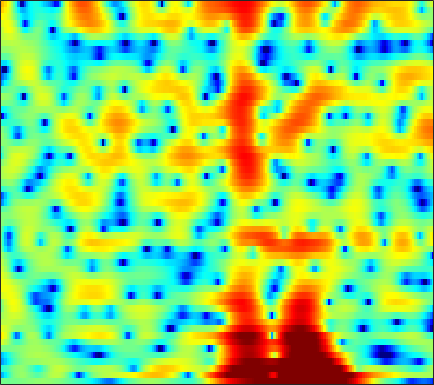

The table this chart was drawn from, first rows:
-0.47642, -0.55566, -0.62, -0.64601, -0.64265, -0.61171, -0.54812, -0.48464, -0.38613, -0.27846, -0.15544, -0.05232, 0.086318, 0.2177, 0.30577, 0.40695, 0.4912, 0.54488, 0.59878, 0.63093, 0.63857, 0.62578, 0.58021, 0.50089
-8.449, -7.583, -5.597, -3.679, -2.481, -1.219, -0.301, 0.1921, 0.6257, 0.8255, 0.8084, 0.6584, 0.2911, -0.2242, -0.6643, -1.23, -1.619, -1.684, -1.408, -0.7922, -0.01609, 0.5719, 1.273, 1.819
-3.521, -3.339, -2.801, -2.075, -1.492, -0.7579, -0.1434, 0.2083, 0.5222, 0.6339, 0.5225, 0.2824, -0.2633, -1.066, -1.813, -2.907, -3.851, -4.176, -3.825, -2.751, -1.413, -0.4499, 0.6575, 1.521
-9.296, -8.438, -7.012, -5.565, -4.56, -3.362, -2.329, -1.668, -0.9323, -0.3503, 0.08438, 0.3259, 0.5525, 0.6911, 0.7548, 0.8213, 0.8831, 0.939, 1.035, 1.151, 1.282, 1.378, 1.485, 1.549
-7.882, -7.046, -5.699, -4.383, -3.497, -2.457, -1.577, -1.008, -0.3635, 0.1752, 0.6199, 0.8961, 1.201, 1.43, 1.558, 1.68, 1.75, 1.771, 1.759, 1.7, 1.591, 1.476, 1.269, 0.9944
-0.06965, -0.2051, -0.314, -0.3496, -0.3353, -0.2709, -0.1649, -0.05272, 0.1277, 0.3388, 0.5707, 0.7409, 0.96, 1.152, 1.262, 1.355, 1.376, 1.352, 1.263, 1.11, 0.8864, 0.6828, 0.3527, -0.06291
3.604, 3.02, 2.13, 1.109, 0.282, -0.8301, -1.778, -2.215, -2.279, -1.79, -1.009, -0.4083, 0.2936, 0.8134, 1.06, 1.204, 1.147, 0.9908, 0.6591, 0.249, -0.1872, -0.4811, -0.7891, -0.9925
5.901, 5.167, 3.892, 2.167, 0.469, -2.585, -7.045, -11.05, -9.839, -5.215, -2.16, -0.632, 0.6982, 1.423, 1.642, 1.545, 0.9996, 0.2861, -1.14, -3.224, -6.166, -8.853, -10.82, -8.232
3.919, 3.661, 3.179, 2.565, 2.046, 1.345, 0.7393, 0.4244, 0.2358, 0.2707, 0.4117, 0.5192, 0.5954, 0.5091, 0.305, -0.1538, -0.8617, -1.562, -2.732, -4.093, -5.505, -6.364, -6.782, -6.166
2.025, 2.203, 2.348, 2.403, 2.386, 2.291, 2.13, 1.985, 1.77, 1.534, 1.244, 0.985, 0.5832, 0.1061, -0.3038, -0.9229, -1.599, -2.125, -2.81, -3.409, -3.891, -4.117, -4.197, -4.021
1.014, 1.558, 2.179, 2.663, 2.919, 3.12, 3.158, 3.078, 2.833, 2.461, 1.958, 1.497, 0.7798, -0.03449, -0.7125, -1.683, -2.705, -3.484, -4.543, -5.546, -6.356, -6.717, -6.764, -6.265
-0.8179, 0.5888, 2.082, 3.133, 3.671, 4.104, 4.24, 4.146, 3.767, 3.12, 2.241, 1.446, 0.2077, -1.165, -2.239, -3.701, -5.191, -6.348, -8.127, -10.44, -13.95, -18.5, -24.97, -15.27
-0.5211, 1.114, 2.728, 3.807, 4.324, 4.654, 4.598, 4.32, 3.644, 2.563, 1.062, -0.3747, -2.756, -5.738, -8.344, -11.61, -12.89, -12.38, -11.4, -10.86, -10.73, -10.61, -9.97, -8.606
3.129, 3.568, 4.037, 4.348, 4.46, 4.385, 4.033, 3.588, 2.752, 1.593, 0.05871, -1.366, -3.688, -6.525, -8.898, -11.65, -12.39, -11.73, -10.56, -9.747, -9.273, -8.992, -8.596, -8.022
4.43, 4.467, 4.446, 4.322, 4.147, 3.809, 3.343, 2.899, 2.192, 1.368, 0.4134, -0.3674, -1.474, -2.605, -3.425, -4.414, -5.274, -5.826, -6.581, -7.459, -8.636, -9.87, -12.33, -16.05
4.492, 4.317, 3.994, 3.562, 3.172, 2.613, 2.039, 1.612, 1.052, 0.5435, 0.09209, -0.2266, -0.6251, -1.03, -1.337, -1.773, -2.262, -2.677, -3.321, -4.101, -5.082, -5.967, -7.231, -8.333
3.965, 3.519, 2.747, 1.798, 0.9948, -0.1775, -1.35, -2.088, -2.727, -2.874, -2.582, -2.214, -1.672, -1.184, -0.8917, -0.6178, -0.4698, -0.4458, -0.5056, -0.6624, -0.8774, -1.034, -1.201, -1.264
3.26, 2.525, 1.284, -0.2697, -1.718, -4.253, -7.846, -11.75, -18.32, -13.41, -8.332, -5.874, -3.58, -1.988, -1.088, -0.2043, 0.4314, 0.7672, 1.084, 1.265, 1.362, 1.4, 1.399, 1.393
2.585, 1.747, 0.5155, -0.8907, -2.038, -3.641, -5.35, -6.471, -7.166, -6.636, -5.228, -4.023, -2.525, -1.266, -0.5041, 0.3197, 0.9322, 1.286, 1.623, 1.843, 1.958, 1.965, 1.899, 1.749
1.772, 0.7194, -0.5974, -1.709, -2.289, -2.716, -2.878, -2.818, -2.472, -1.945, -1.296, -0.7882, -0.1274, 0.4562, 0.8158, 1.212, 1.49, 1.653, 1.8, 1.909, 1.952, 1.928, 1.816, 1.534
0.1146, -2.23, -5.559, -7.903, -7.815, -5.978, -3.782, -2.403, -0.9521, 0.2136, 1.096, 1.592, 1.991, 2.131, 2.087, 1.831, 1.464, 1.191, 0.9886, 1.038, 1.315, 1.598, 1.893, 1.939
-0.4559, -3.31, -7.399, -10.57, -9.986, -7.131, -4.211, -2.212, -0.1196, 1.429, 2.482, 2.958, 3.173, 2.858, 2.243, 0.7767, -1.582, -4.116, -7.649, -6.58, -2.972, -0.8757, 0.9356, 1.989
-0.8338, -3.669, -8.181, -12.79, -12.87, -8.643, -4.643, -2.476, -0.1984, 1.48, 2.608, 3.1, 3.355, 3.09, 2.538, 1.304, -0.4584, -1.992, -3.513, -3.28, -1.664, -0.4204, 0.8168, 1.592
-0.5386, -2.275, -4.637, -6.312, -6.375, -4.979, -3.013, -1.588, -0.01369, 1.212, 2.086, 2.534, 2.831, 2.852, 2.7, 2.339, 1.842, 1.446, 1.014, 0.7388, 0.6103, 0.5424, 0.4808, 0.3017
0.3858, -0.1338, -0.7189, -0.9738, -1.007, -0.7347, -0.2331, 0.1992, 0.8428, 1.409, 1.863, 2.117, 2.314, 2.365, 2.303, 2.114, 1.791, 1.48, 0.987, 0.4389, -0.1832, -0.6893, -1.377, -2.108
0.1097, 0.02199, 0.00383, 0.1186, 0.2762, 0.5794, 0.9461, 1.228, 1.601, 1.932, 2.197, 2.334, 2.446, 2.434, 2.354, 2.119, 1.763, 1.406, 0.7716, -0.06698, -1.134, -2.101, -3.705, -5.505
-1.958, -1.815, -1.338, -0.7478, -0.2195, 0.438, 1.01, 1.414, 1.82, 2.142, 2.37, 2.484, 2.561, 2.562, 2.506, 2.349, 2.079, 1.779, 1.224, 0.424, -0.6898, -1.817, -3.841, -6.848
-9.937, -8.825, -6.251, -3.893, -2.527, -1.166, -0.2122, 0.2572, 0.6714, 0.8733, 0.9439, 0.9626, 0.9688, 1.025, 1.088, 1.208, 1.286, 1.292, 1.214, 1.009, 0.63, 0.2387, -0.3754, -1.078
-12.29, -10.69, -7.479, -4.928, -3.548, -2.374, -1.675, -1.558, -1.704, -2.218, -2.967, -3.52, -3.984, -3.932, -3.542, -2.738, -1.845, -1.228, -0.5105, 0.08275, 0.5515, 0.8508, 1.19, 1.537
-3.424, -3.144, -2.584, -2, -1.678, -1.49, -1.7, -2.156, -3.294, -5.152, -8.087, -11.43, -18.25, -16.73, -12.11, -8.407, -6.02, -4.685, -3.262, -2.064, -0.981, -0.2101, 0.7233, 1.638
-0.258, 0.1032, 0.4465, 0.6621, 0.661, 0.4964, -0.05466, -0.6419, -1.841, -3.477, -5.532, -7.247, -9.136, -9.779, -9.486, -8.739, -8.122, -7.694, -6.913, -5.704, -4.131, -2.874, -1.21, 0.2408
1.325, 1.766, 2.197, 2.422, 2.486, 2.351, 2.025, 1.594, 0.8488, -0.1405, -1.28, -2.223, -3.559, -5.011, -6.243, -8.227, -11.14, -14.56, -20.34, -15.16, -9.579, -6.805, -3.99, -1.929
1.553, 1.981, 2.526, 2.913, 3.135, 3.224, 3.185, 2.978, 2.57, 1.946, 1.135, 0.4014, -0.7587, -2.124, -3.321, -5.214, -7.283, -8.794, -10.03, -9.675, -8.152, -6.855, -5.235, -3.826
-0.2543, 0.5179, 1.526, 2.396, 2.894, 3.371, 3.607, 3.663, 3.533, 3.229, 2.709, 2.214, 1.407, 0.4467, -0.3711, -1.612, -2.906, -3.849, -5.074, -6.147, -6.986, -7.352, -7.381, -6.699
-4.672, -2.19, 0.007649, 1.558, 2.333, 3.116, 3.536, 3.744, 3.822, 3.74, 3.508, 3.233, 2.731, 2.046, 1.438, 0.4797, -0.7393, -1.817, -3.569, -5.883, -9.313, -13.44, -22.72, -15.02
-2.283, -1.196, 0.07974, 0.9283, 1.424, 1.804, 2.092, 2.187, 2.314, 2.374, 2.423, 2.397, 2.264, 1.991, 1.673, 1.105, 0.3214, -0.4191, -1.631, -3.123, -4.748, -5.934, -6.755, -6.23
0.5563, 0.4002, 0.1803, -0.1796, -0.4955, -1.075, -1.572, -1.856, -1.887, -1.51, -0.9171, -0.4346, 0.1143, 0.4888, 0.5978, 0.5374, 0.3206, 0.0364, -0.4109, -0.8554, -1.228, -1.371, -1.365, -1.044
1.004, 0.408, -0.5961, -1.775, -3.024, -5.139, -8.312, -11.17, -12.64, -8.988, -5.612, -3.798, -2.119, -1.095, -0.6334, -0.3747, -0.4185, -0.5708, -0.8345, -1.035, -1.064, -0.8883, -0.4176, 0.2529
0.1682, -0.4597, -1.325, -2.344, -3.306, -4.946, -7.07, -8.643, -9.143, -7.189, -4.797, -3.33, -1.923, -1.115, -0.8417, -0.8722, -1.419, -2.094, -3.341, -4.676, -5.204, -4.683, -2.947, -0.9879
-3.6, -3.893, -3.625, -3.278, -3.003, -2.775, -2.735, -2.564, -2.272, -1.736, -1.149, -0.6895, -0.1984, 0.01882, -0.06643, -0.525, -1.529, -2.78, -5.435, -10.12, -18.17, -12.85, -6.06, -2.207
-25.21, -15.03, -8.567, -5.451, -3.946, -2.68, -1.822, -1.327, -0.852, -0.4534, -0.06537, 0.179, 0.4249, 0.5779, 0.5585, 0.3288, -0.08188, -0.5788, -1.326, -2, -2.235, -1.964, -1.092, 0.02677
-5.286, -5.285, -4.429, -3.301, -2.67, -1.96, -1.505, -1.364, -1.202, -1.095, -0.881, -0.6594, -0.2655, 0.189, 0.5449, 0.9248, 1.162, 1.28, 1.337, 1.328, 1.328, 1.328, 1.354, 1.362
0.1387, -0.1088, -0.2749, -0.3848, -0.4962, -0.7452, -1.275, -1.852, -2.833, -3.864, -4.49, -4.214, -2.942, -1.34, -0.2151, 1.064, 1.973, 2.478, 2.894, 3.082, 3.056, 2.912, 2.519, 1.869
1.133, 0.9766, 0.7763, 0.516, 0.3047, -0.28, -1.28, -2.351, -4.752, -9.092, -20.59, -16.97, -7.378, -2.964, -0.8185, 1.105, 2.401, 3.017, 3.52, 3.708, 3.604, 3.361, 2.788, 1.915
-2.222, -1.942, -1.455, -0.9802, -0.7581, -0.659, -0.779, -1.113, -1.723, -2.396, -2.712, -2.426, -1.379, -0.06976, 0.8655, 1.846, 2.505, 2.781, 2.908, 2.785, 2.476, 2.136, 1.573, 0.9065
-9.731, -7.54, -5.258, -3.499, -2.466, -1.245, -0.3049, 0.2162, 0.792, 1.25, 1.659, 1.953, 2.336, 2.672, 2.803, 2.858, 2.651, 2.351, 1.714, 0.8941, 0.02617, -0.5649, -1.116, -1.44
-11.53, -10.43, -8.617, -6.251, -4.37, -2.135, -0.2637, 0.9199, 2.142, 3.062, 3.717, 4.052, 4.287, 4.285, 4.108, 3.59, 2.707, 1.751, 0.01, -2.365, -5.395, -7.647, -8.5, -6.756
-13.62, -20.46, -20.98, -10.6, -6.649, -3.058, -0.4993, 0.9676, 2.446, 3.507, 4.221, 4.55, 4.732, 4.606, 4.33, 3.638, 2.582, 1.475, -0.4775, -3.185, -6.814, -9.811, -10.85, -8.164
-5.989, -6.567, -6.314, -4.895, -3.506, -1.642, -0.02755, 1.001, 2.092, 2.905, 3.453, 3.692, 3.804, 3.667, 3.417, 2.867, 2.092, 1.364, 0.2306, -1.007, -2.202, -2.927, -3.53, -3.726
-1.506, -1.565, -1.4, -0.9735, -0.5109, 0.1587, 0.8419, 1.32, 1.872, 2.287, 2.558, 2.662, 2.664, 2.526, 2.309, 1.919, 1.386, 0.9199, 0.2314, -0.4809, -1.192, -1.673, -2.255, -2.724
0.5262, 0.5742, 0.7114, 0.9062, 1.082, 1.329, 1.567, 1.713, 1.871, 1.964, 1.981, 1.952, 1.842, 1.657, 1.464, 1.132, 0.7202, 0.3604, -0.1757, -0.7713, -1.381, -1.842, -2.437, -2.99
1.575, 1.733, 1.932, 2.091, 2.156, 2.201, 2.161, 2.08, 1.913, 1.714, 1.502, 1.343, 1.147, 0.9379, 0.7868, 0.5175, 0.1874, -0.1299, -0.6542, -1.292, -2.003, -2.582, -3.307, -3.966
1.954, 2.46, 2.975, 3.263, 3.317, 3.165, 2.789, 2.395, 1.742, 1.042, 0.428, 0.08943, -0.1284, -0.1297, -0.06789, 0.0009638, -0.0842, -0.2907, -0.8044, -1.607, -2.76, -3.817, -5.39, -6.761
1.81, 3.114, 4.156, 4.569, 4.554, 4.094, 3.193, 2.208, 0.5078, -1.655, -3.95, -5.114, -4.936, -3.374, -2.218, -0.9962, -0.3283, -0.1634, -0.3928, -1.195, -2.682, -4.345, -7.939, -15.14
3.157, 3.921, 4.431, 4.405, 4.055, 3.193, 1.843, 0.4767, -1.953, -5.385, -10.46, -15.15, -12.38, -7.546, -5.134, -3.12, -1.907, -1.421, -1.238, -1.537, -2.211, -2.938, -4.041, -4.882
5.133, 4.938, 4.485, 3.759, 2.99, 1.711, 0.1344, -1.176, -3.028, -4.756, -6.124, -6.615, -6.526, -5.767, -5.024, -4.09, -3.348, -2.991, -2.776, -2.783, -2.961, -3.176, -3.379, -3.388
6.954, 6.349, 5.368, 4.122, 3, 1.177, -1.019, -2.909, -5.483, -7.559, -8.302, -7.927, -6.872, -5.713, -4.997, -4.224, -3.78, -3.631, -3.66, -3.891, -4.291, -4.612, -5.022, -5.339
8.018, 7.343, 6.233, 4.824, 3.529, 1.389, -1.373, -4.037, -9.14, -18.88, -18.08, -11.89, -7.922, -5.809, -4.815, -4.105, -3.966, -4.173, -4.818, -5.857, -7.071, -7.919, -9.017, -10.29
